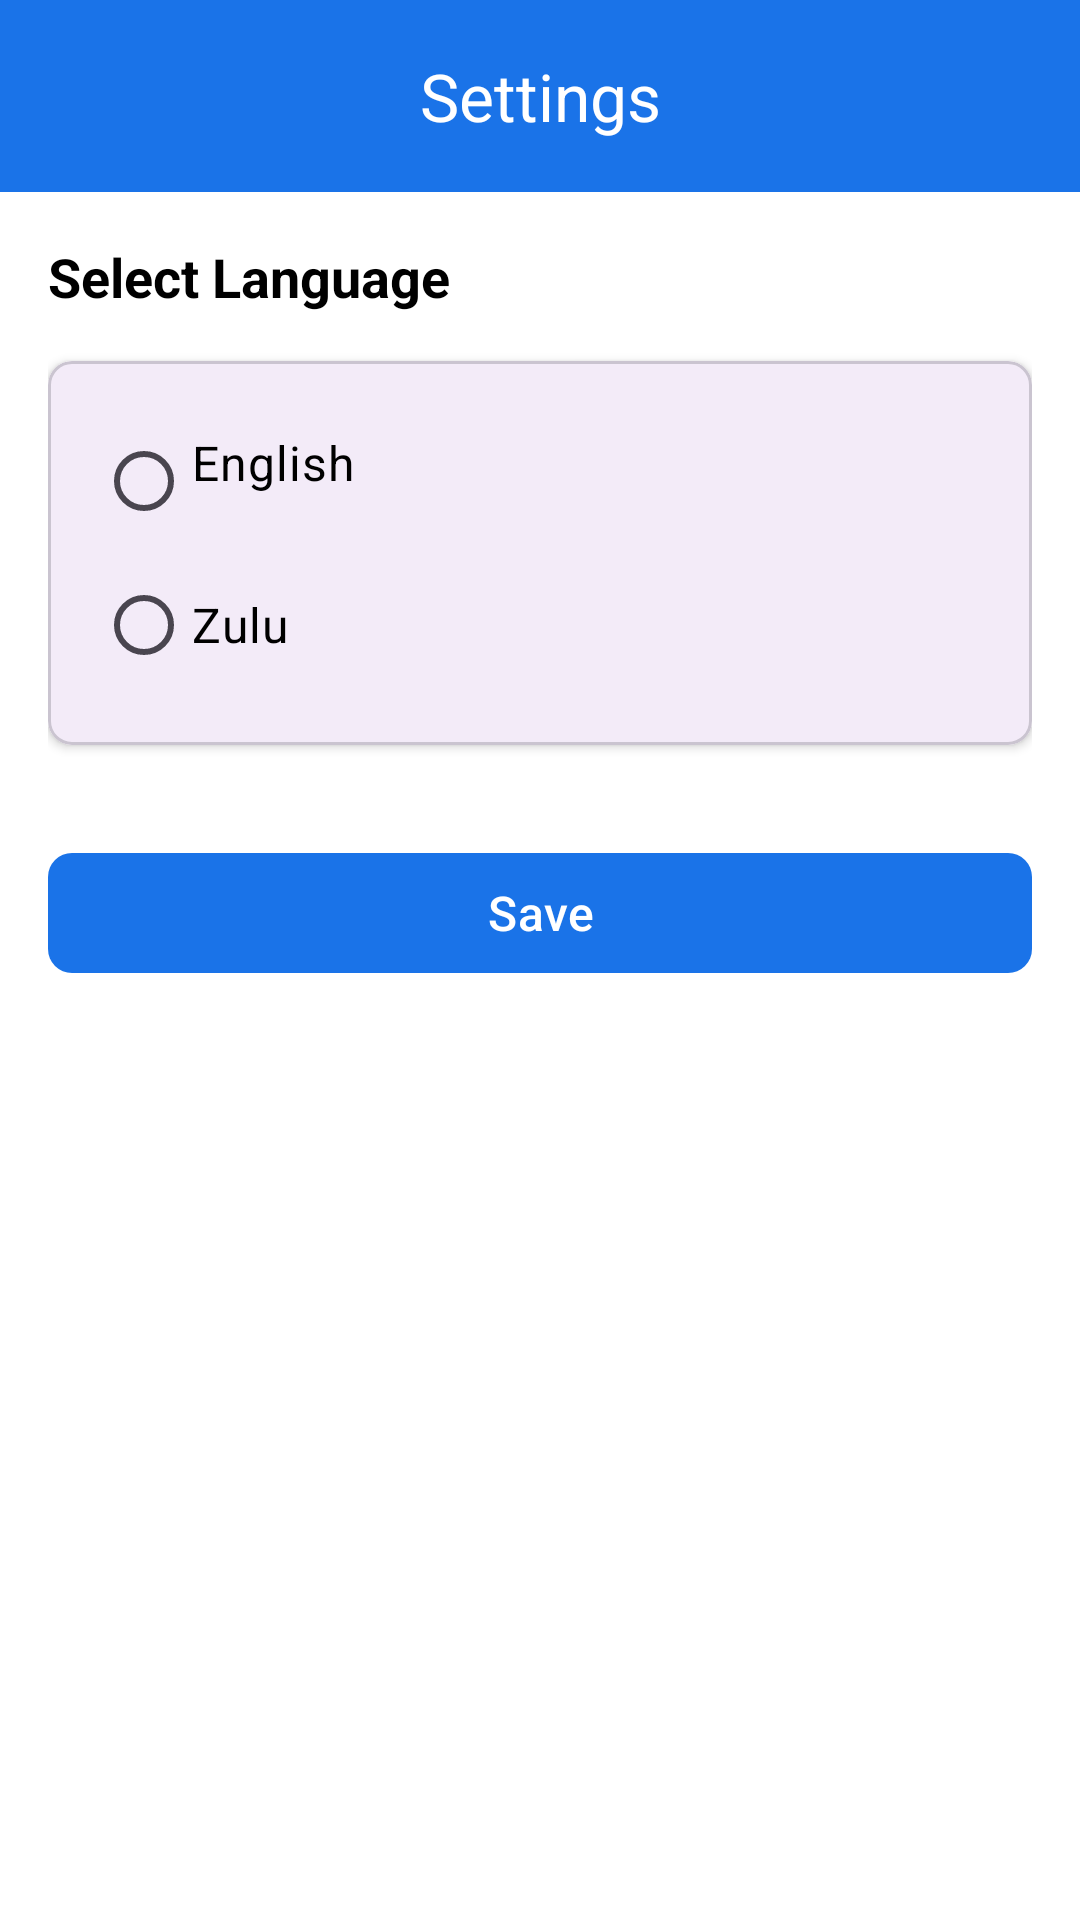

Here is an Android app screen rendered from its layout file. Give the layout XML and the strings, colors and styles it references.
<!-- AndroidManifest.xml: application theme Theme.CampusRIde -->
<!-- res/layout/activity_settings.xml -->
<?xml version="1.0" encoding="utf-8"?>
<androidx.coordinatorlayout.widget.CoordinatorLayout
    xmlns:android="http://schemas.android.com/apk/res/android"
    xmlns:app="http://schemas.android.com/apk/res-auto"
    android:id="@+id/settings_root"
    android:layout_width="match_parent"
    android:layout_height="match_parent"
    android:background="@color/white">

    
    <com.google.android.material.appbar.MaterialToolbar
        android:id="@+id/toolbar"
        android:layout_width="match_parent"
        android:layout_height="?attr/actionBarSize"
        android:background="@color/primary"
        app:title="@string/settings"
        app:titleCentered="true"
        app:titleTextColor="@color/white"/>

    <ScrollView
        android:layout_width="match_parent"
        android:layout_height="match_parent"
        android:layout_marginTop="?attr/actionBarSize"
        android:padding="16dp">

        <LinearLayout
            android:layout_width="match_parent"
            android:layout_height="wrap_content"
            android:orientation="vertical">

            
            <TextView
                android:id="@+id/tv_language_label"
                android:layout_width="wrap_content"
                android:layout_height="wrap_content"
                android:text="@string/select_language"
                android:textColor="@color/black"
                android:textSize="18sp"
                android:textStyle="bold"
                android:paddingBottom="16dp"/>

            <com.google.android.material.card.MaterialCardView
                android:layout_width="match_parent"
                android:layout_height="wrap_content"
                app:cardCornerRadius="8dp"
                app:cardElevation="2dp"
                android:layout_marginBottom="24dp">

                <RadioGroup
                    android:id="@+id/radioGroupLanguage"
                    android:layout_width="match_parent"
                    android:layout_height="wrap_content"
                    android:orientation="vertical"
                    android:padding="16dp">

                    <RadioButton
                        android:id="@+id/radioEnglish"
                        android:layout_width="wrap_content"
                        android:layout_height="wrap_content"
                        android:text="@string/english"
                        android:buttonTint="@color/primary"
                        android:textColor="@color/black"
                        android:textSize="16sp"
                        android:paddingBottom="12dp"/>

                    <RadioButton
                        android:id="@+id/radioZulu"
                        android:layout_width="wrap_content"
                        android:layout_height="wrap_content"
                        android:text="@string/isizulu"
                        android:buttonTint="@color/primary"
                        android:textColor="@color/black"
                        android:textSize="16sp"/>
                </RadioGroup>
            </com.google.android.material.card.MaterialCardView>

            
            <com.google.android.material.button.MaterialButton
                android:id="@+id/btnSaveLanguage"
                android:layout_width="match_parent"
                android:layout_height="wrap_content"
                android:text="@string/save"
                android:textSize="16sp"
                android:layout_marginTop="8dp"
                app:backgroundTint="@color/primary"
                android:textColor="@color/white"
                app:cornerRadius="8dp"
                android:elevation="4dp"/>

        </LinearLayout>
    </ScrollView>
</androidx.coordinatorlayout.widget.CoordinatorLayout>
<!-- resources referenced by this layout -->
<resources>
  <color name="black">#FF000000</color>
  <color name="primary">#FF1A73E8</color>
  <color name="white">#FFFFFFFF</color>
  <string name="english">English</string>
  <string name="isizulu">Zulu</string>
  <string name="save">Save</string>
  <string name="select_language">Select Language</string>
  <string name="settings">Settings</string>
  <style name="Theme.CampusRIde" parent="Base.Theme.CampusRIde" />
  <style name="Base.Theme.CampusRIde" parent="Theme.Material3.DayNight.NoActionBar">
          
          
      </style>
</resources>
